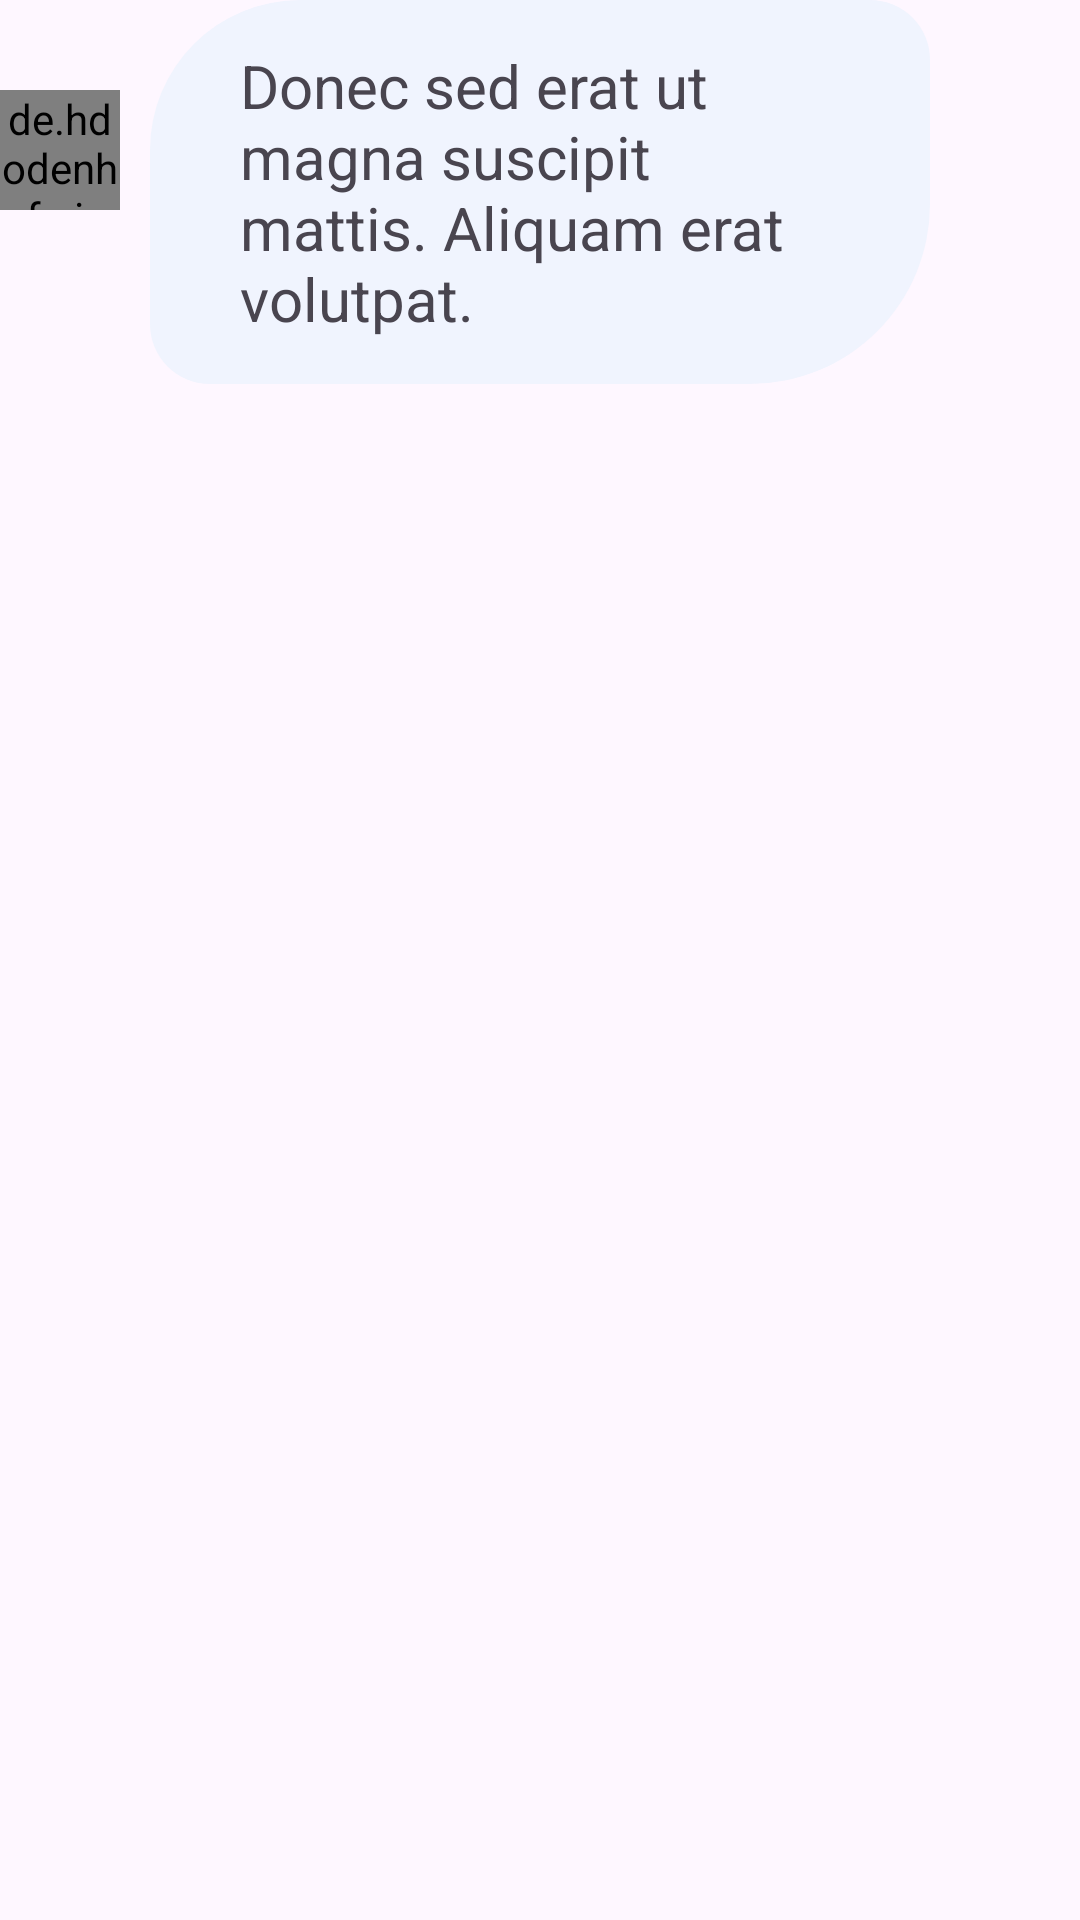

Android layout source for this screen:
<!-- AndroidManifest.xml: application theme Theme.HAZIR -->
<!-- res/layout/rv_message_sent.xml -->
<?xml version="1.0" encoding="utf-8"?>
<androidx.constraintlayout.widget.ConstraintLayout xmlns:android="http://schemas.android.com/apk/res/android"
    xmlns:app="http://schemas.android.com/apk/res-auto"
    xmlns:tools="http://schemas.android.com/tools"
    android:layout_width="match_parent"
    android:layout_height="wrap_content"
    android:backgroundTint="#F9F9F9">


    <de.hdodenhof.circleimageview.CircleImageView
        android:id="@+id/ivProfile"
        android:layout_width="40dp"
        android:layout_height="40dp"
        android:layout_marginTop="30dp"
        android:background="#F9F9F9"
        android:elevation="0dp"
        android:src="@drawable/testing"
        app:layout_constraintStart_toStartOf="parent"
        app:layout_constraintTop_toTopOf="parent" />

    <TextView
        android:id="@+id/tvSentMessage"
        android:layout_width="0dp"
        android:layout_height="wrap_content"
        android:layout_marginStart="10dp"
        android:layout_marginEnd="50dp"
        android:background="@drawable/tv_message_sent"
        android:paddingStart="30dp"
        android:paddingTop="15dp"
        android:paddingEnd="30dp"
        android:paddingBottom="15dp"
        android:text="Donec sed erat ut magna suscipit mattis. Aliquam erat volutpat. "
        android:textSize="20sp"
        app:layout_constraintEnd_toEndOf="parent"
        app:layout_constraintStart_toEndOf="@+id/ivProfile"
        app:layout_constraintTop_toTopOf="parent" />


</androidx.constraintlayout.widget.ConstraintLayout>
<!-- resources referenced by this layout -->
<resources>
  <!-- drawable testing: png bitmap (drawable, 124732 bytes) -->
  <!-- drawable tv_message_sent (drawable) -->
  <?xml version="1.0" encoding="utf-8"?>
  <shape xmlns:android="http://schemas.android.com/apk/res/android">
  
      <solid
          android:color="#F0F4FE"/>
  
      <corners
          android:topLeftRadius="50dp"
          android:topRightRadius="20dp"
          android:bottomRightRadius="60dp"
          android:bottomLeftRadius="20dp"
          />
  
  
  </shape>
  <style name="Theme.HAZIR" parent="Base.Theme.HAZIR" />
  <style name="Base.Theme.HAZIR" parent="Theme.Material3.DayNight.NoActionBar">
          
          
      </style>
</resources>
